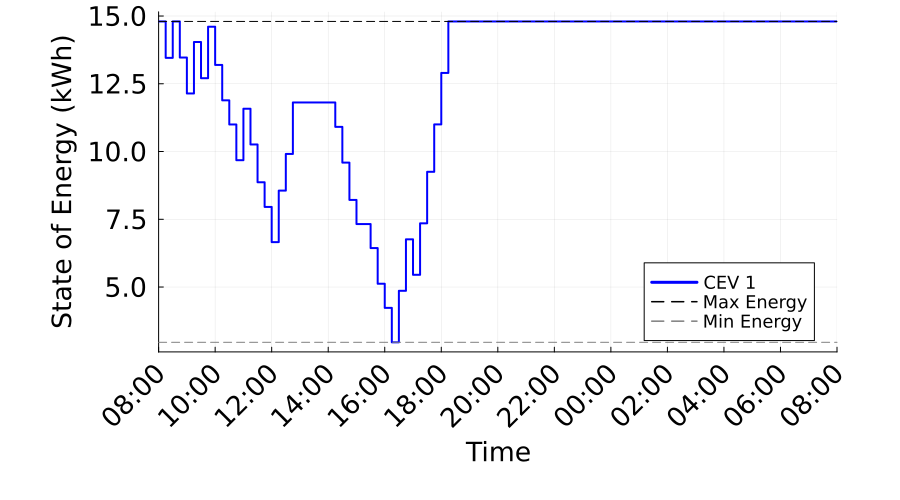

Data behind this chart, as committed beside it:
Time_Period, Time_Label, CEV_1_SOE_kWh, CEV_1_Max_SOE_kWh, CEV_1_Min_SOE_kWh
1, 08:00, 14.8, 14.8, 2.96
2, 08:15, 13.46, 14.8, 2.96
3, 08:30, 14.8, 14.8, 2.96
4, 08:45, 13.47, 14.8, 2.96
5, 09:00, 12.14, 14.8, 2.96
6, 09:15, 14.04, 14.8, 2.96
7, 09:30, 12.71, 14.8, 2.96
8, 09:45, 14.61, 14.8, 2.96
9, 10:00, 13.19, 14.8, 2.96
10, 10:15, 11.89, 14.8, 2.96
11, 10:30, 11, 14.8, 2.96
12, 10:45, 9.679, 14.8, 2.96
13, 11:00, 11.58, 14.8, 2.96
14, 11:15, 10.26, 14.8, 2.96
15, 11:30, 8.866, 14.8, 2.96
16, 11:45, 7.956, 14.8, 2.96
17, 12:00, 6.657, 14.8, 2.96
18, 12:15, 8.557, 14.8, 2.96
19, 12:30, 9.91, 14.8, 2.96
20, 12:45, 11.81, 14.8, 2.96
21, 13:00, 11.81, 14.8, 2.96
22, 13:15, 11.81, 14.8, 2.96
23, 13:30, 11.81, 14.8, 2.96
24, 13:45, 11.81, 14.8, 2.96
25, 14:00, 11.81, 14.8, 2.96
26, 14:15, 10.91, 14.8, 2.96
27, 14:30, 9.59, 14.8, 2.96
28, 14:45, 8.214, 14.8, 2.96
29, 15:00, 7.324, 14.8, 2.96
30, 15:15, 7.324, 14.8, 2.96
31, 15:30, 6.437, 14.8, 2.96
32, 15:45, 5.121, 14.8, 2.96
33, 16:00, 4.23, 14.8, 2.96
34, 16:15, 2.96, 14.8, 2.96
35, 16:30, 4.86, 14.8, 2.96
36, 16:45, 6.76, 14.8, 2.96
37, 17:00, 5.45, 14.8, 2.96
38, 17:15, 7.35, 14.8, 2.96
39, 17:30, 9.25, 14.8, 2.96
40, 17:45, 11, 14.8, 2.96
41, 18:00, 12.9, 14.8, 2.96
42, 18:15, 14.8, 14.8, 2.96
43, 18:30, 14.8, 14.8, 2.96
44, 18:45, 14.8, 14.8, 2.96
45, 19:00, 14.8, 14.8, 2.96
46, 19:15, 14.8, 14.8, 2.96
47, 19:30, 14.8, 14.8, 2.96
48, 19:45, 14.8, 14.8, 2.96
49, 20:00, 14.8, 14.8, 2.96
50, 20:15, 14.8, 14.8, 2.96
51, 20:30, 14.8, 14.8, 2.96
52, 20:45, 14.8, 14.8, 2.96
53, 21:00, 14.8, 14.8, 2.96
54, 21:15, 14.8, 14.8, 2.96
55, 21:30, 14.8, 14.8, 2.96
56, 21:45, 14.8, 14.8, 2.96
57, 22:00, 14.8, 14.8, 2.96
58, 22:15, 14.8, 14.8, 2.96
59, 22:30, 14.8, 14.8, 2.96
60, 22:45, 14.8, 14.8, 2.96
... 37 more rows
